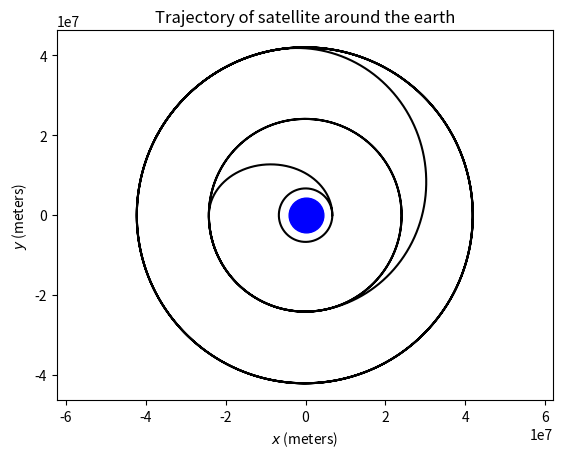

Source code (Python):
import matplotlib.pyplot as plt
import numpy as np

class Planet:

    def __init__(self, tmin, tmax, dt, mass, pos0, vel0):
        self.tmin = tmin
        self.tmax = tmax
        self.dt = dt
        self.mass = mass
        self.GM_earth = 6.67*10**(-11) * 5.972*10**(24)
        self.trans1 = False
        self.trans2 = False
        self.trans3 = False
        self.trans4 = False


        self.N = int(np.round((tmax - tmin) / dt))
        self.posx = np.zeros(self.N)
        self.posy = np.zeros(self.N)
        self.vx = np.zeros(self.N)
        self.vy = np.zeros(self.N)
        self.r = np.zeros(self.N)
        self.KE = np.zeros(self.N)
        self.PE = np.zeros(self.N)
        self.E_tot = np.zeros(self.N)

        self.posx[0] = pos0[0]
        self.posy[0] = pos0[1]
        self.vx[0] = vel0[0]
        self.vy[0] = vel0[1]
        self.r[0] = np.sqrt(pos0[0]**2 + pos0[1]**2)

    def func(self, q_vec):
        r = np.sqrt(q_vec[0]**2 + q_vec[1]**2)
        return np.array([q_vec[2], q_vec[3], -self.GM_earth/r**3 * q_vec[0], -self.GM_earth/r**3 * q_vec[1]])

    def runge_kutta_2dim(self, i, f):
        q_vec_n = np.array([self.posx[i], self.posy[i], self.vx[i], self.vy[i]])

        k1 = f(q_vec_n)
        k2 = f(q_vec_n + self.dt * k1 / 2)
        k3 = f(q_vec_n + self.dt * k2 / 2)
        k4 = f(q_vec_n + self.dt * k3)

        q_vec_n_plus = q_vec_n + (self.dt / 6) * (k1 + 2 * k2 + 2 * k3 + k4)
        self.posx[i+1], self.posy[i+1] = q_vec_n_plus[0], q_vec_n_plus[1]
        self.vx[i+1], self.vy[i+1] = q_vec_n_plus[2], q_vec_n_plus[3]
        self.r[i + 1] = (self.posx[i + 1] ** 2 + self.posy[i + 1] ** 2)**(1/2)

    def RK4(self,):
        r_max = 0
        delta_v = 0

        for i in range(self.N-1):
            if (i*self.dt > 5452) and (not self.trans1):
                vel = (self.vx[i]**2 + self.vy[i]**2)**(1/2)
                ratio = 9656.649/vel
                self.vx[i] = ratio * self.vx[i]
                self.vy[i] = ratio * self.vy[i]
                new_vel = (self.vx[i] ** 2 + self.vy[i] ** 2) ** (1 / 2)
                self.trans1 = True
                delta_v += new_vel - vel

            if (i*self.dt > 100000) and (not self.trans3):
                vel = (self.vx[i]**2 + self.vy[i]**2)**(1/2)
                ratio = 4579.73/vel
                self.vx[i] = ratio * self.vx[i]
                self.vy[i] = ratio * self.vy[i]
                new_vel = (self.vx[i] ** 2 + self.vy[i] ** 2) ** (1 / 2)
                self.trans3 = True
                delta_v += new_vel - vel

            r = (self.posx[i] ** 2 + self.posy[i] ** 2) ** (1 / 2)
            if r > r_max:
                r_max = r

            if (not self.trans2) and (r > (35680000/2+6371000)):
                vel = (self.vx[i]**2 + self.vy[i]**2)**(1/2)
                ratio = 4048.65/vel
                self.vx[i] = ratio * self.vx[i]
                self.vy[i] = ratio * self.vy[i]
                self.trans2 = True
                new_vel = (self.vx[i] ** 2 + self.vy[i] ** 2) ** (1 / 2)
                delta_v += new_vel - vel

            if (not self.trans4) and (r > (35680000+6371000)):
                vel = (self.vx[i]**2 + self.vy[i]**2)**(1/2)
                ratio = 3077.7593/vel
                self.vx[i] = ratio * self.vx[i]
                self.vy[i] = ratio * self.vy[i]
                self.trans4 = True
                new_vel = (self.vx[i] ** 2 + self.vy[i] ** 2) ** (1 / 2)
                delta_v += new_vel - vel

            self.runge_kutta_2dim(i,self.func)
        print(r_max - (35680000+6371000))
        print(delta_v)


    def calculateEnergies(self):
        self.KE = 1/2*self.mass*(self.vx**2+self.vy**2)
        self.PE = -self.GM_earth*self.mass/self.r
        self.E_tot = self.KE + self.PE

    def plotEnergy(self):
        self.calculateEnergies()
        fig = plt.figure()
        ax = fig.add_subplot(1, 1, 1)
        time = np.linspace(self.tmin, self.tmax, self.N)
        ax.plot(time, self.KE, color="red", label=r"$E_k(t)$")
        ax.plot(time, self.PE, color="blue", label=r"$E_p(t)$")
        ax.plot(time, self.E_tot, color="purple", label=r"$E_{tot}(t)$")
        ax.set_xlabel(r"$t$(yr)")
        ax.set_ylabel(r"$E$(M$_E$*AU$^3$/yr$^2$)")
        ax.legend()
        plt.show()

    def plotEtot(self):
        time = np.linspace(self.tmin, self.tmax, self.N)
        plt.plot(time, self.E_tot, 'k', label="Total energy (Joules)")
        plt.grid('on')
        plt.legend(fontsize=14)
        plt.show()

    def plotError(self):
        time = np.linspace(self.tmin, self.tmax, self.N)
        energy = np.abs(self.E_tot - self.E_tot[0]) / np.abs(self.E_tot[0])
        plt.plot(time, energy)
        plt.yscale('log')
        plt.show()

    def plotTrajectory(self):
        fig = plt.figure()
        ax = fig.add_subplot(1,1,1)
        ax.plot(self.posx, self.posy, 'k')
        ax.set_xlabel(r"$x$ (meters)")
        ax.set_ylabel(r"$y$ (meters)")
        ax.axis('equal')
        plt.title("Trajectory of satellite around the earth")
        ax.plot([0], [0], marker='o', markersize=25, color='blue')
        plt.show()
    def plotGlobalError(self):
        time = np.linspace(self.tmin + self.dt, self.tmax, self.N - 1)
        error = 0
        globalError = []
        for i in range(1, self.N):
            error += abs(self.E_tot[i] - self.E_tot[i-1])
            globalError.append(error)
        plt.plot(time, globalError, 'k', label="Global error in total energy")
        plt.legend(fontsize=14)
        plt.xlabel("Time (seconds)")
        plt.ylabel("Global error (Joule)")
        plt.grid('on')
        plt.show()

    def relativeEndError(self):
        return abs((self.E_tot[self.N-1] - self.E_tot[0]) / self.E_tot[0])


def plotErrors():
    dt = np.linspace(0.0001, 1, 10**4)
    error = []
    t_min = 0
    t_max = 57.523
    vel0 = 35171.82
    for t in dt:
        Satellite = Planet(tmin=t_min, tmax=t_max, dt=t, mass=1, pos0=[322000, 0], vel0=[0, vel0])
        Satellite.RK4()
        Satellite.calculateEnergies()
        error.append(Satellite.relativeEndError())
    plt.plot(dt, error, 'k', label="Error after one orbit", linewidth=0.8)
    plt.yscale('log')
    plt.grid('on')
    plt.legend(fontsize=14)
    plt.show()

if __name__ == "__main__":
    t_min = 0
    t_max = 400000
    vel0 = 7714.58
    dt = 1
    r0 = (322 + 6371) * 10 ** 3

    Satellite = Planet(tmin=t_min, tmax=t_max, dt=dt, mass=1, pos0=[r0, 0], vel0=[0, vel0])
    Satellite.RK4()
    Satellite.plotTrajectory()